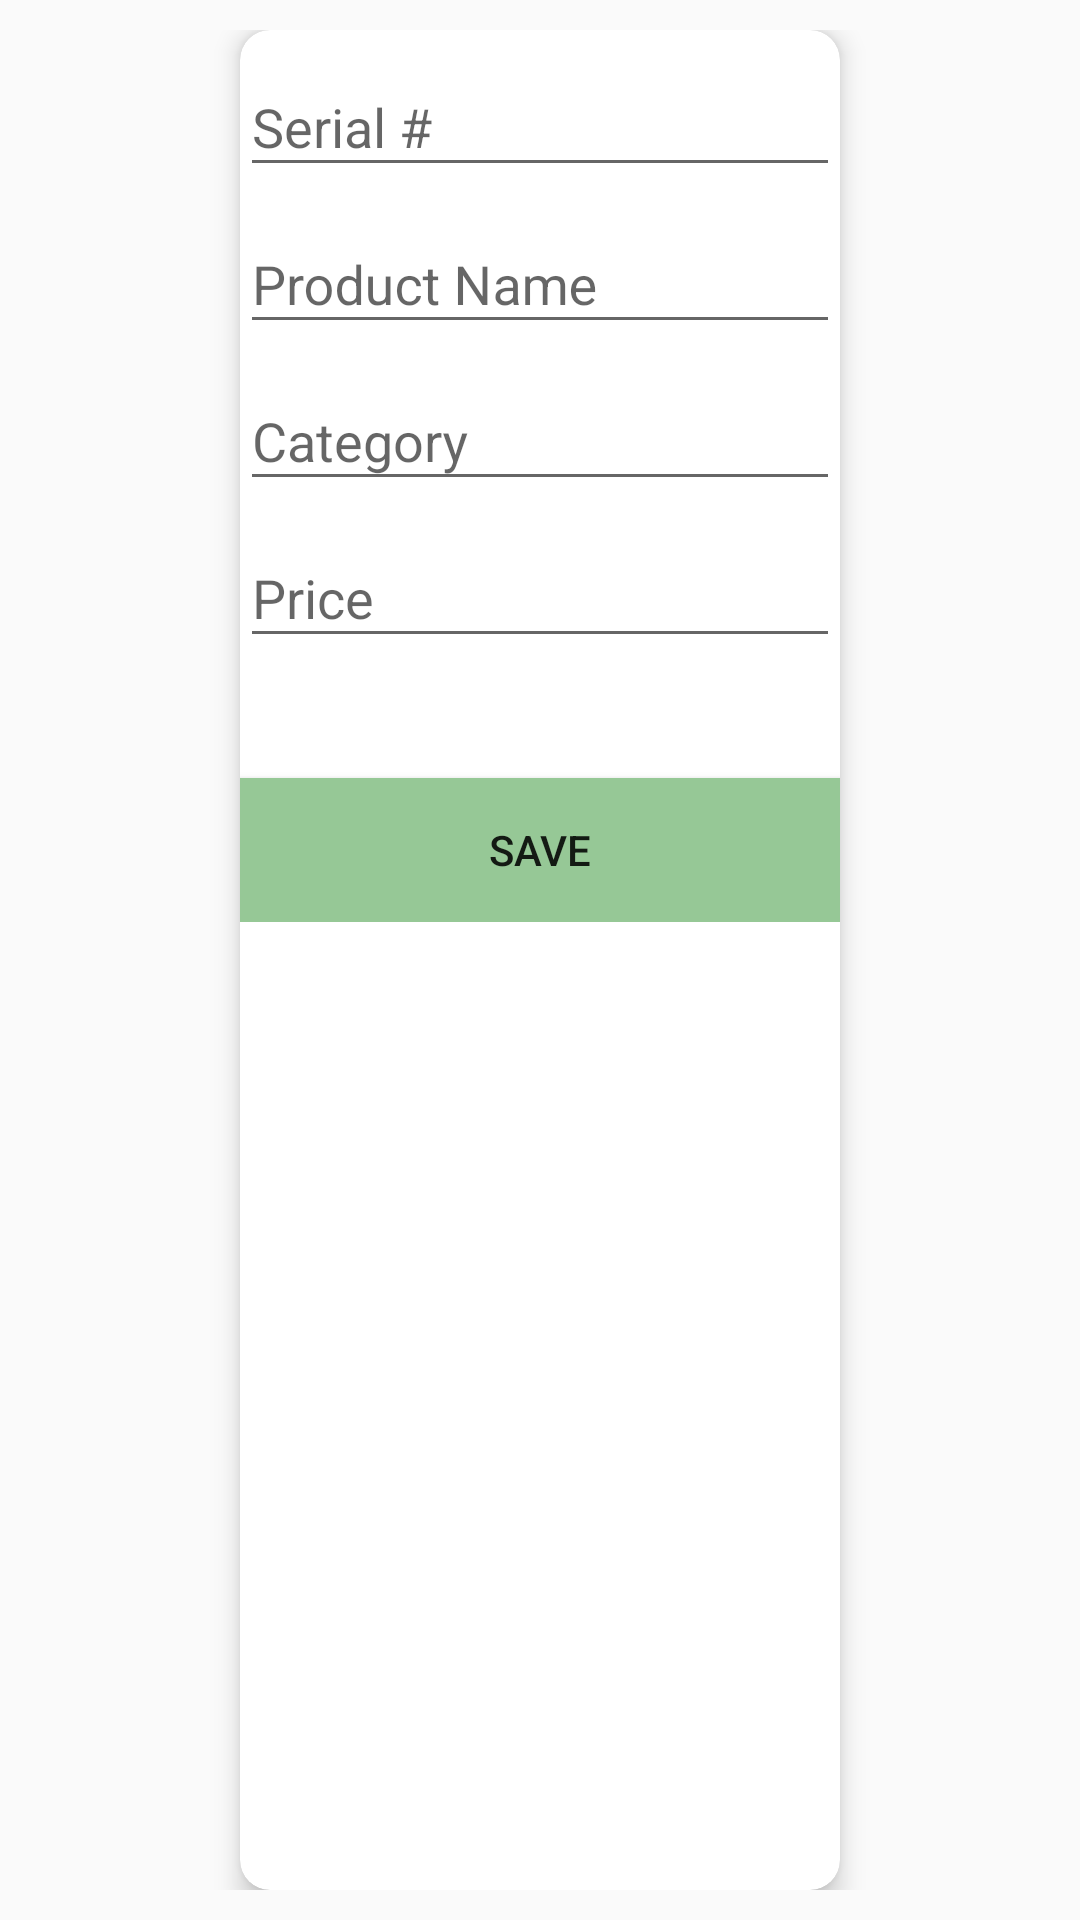

The Android layout XML behind this screen, and the referenced resources:
<!-- AndroidManifest.xml: application theme Theme.AppCompat.DayNight.NoActionBar -->
<!-- res/layout/layout_dialog.xml -->
<?xml version="1.0" encoding="utf-8"?>
<androidx.appcompat.widget.LinearLayoutCompat
    xmlns:android="http://schemas.android.com/apk/res/android"
    xmlns:card_view="http://schemas.android.com/apk/res-auto"
    android:layout_width="fill_parent"
    android:layout_height="wrap_content"
    android:padding="10dp"
    android:orientation="vertical">
<androidx.cardview.widget.CardView
    android:orientation="vertical" android:layout_width="600px"
    android:padding="20dp"
    android:layout_gravity="center_horizontal"
    card_view:cardCornerRadius="10dp"
    card_view:cardElevation="5dp"
    android:layout_height="match_parent">

    <LinearLayout
        android:layout_width="match_parent"
        android:orientation="vertical"
        android:layout_height="wrap_content">

        
        <com.google.android.material.textfield.TextInputLayout
            android:id="@+id/serialLayout"
            android:layout_width="match_parent"
            android:layout_height="wrap_content">

            <EditText
                android:id="@+id/serialEditText"
                android:layout_width="match_parent"
                android:layout_height="wrap_content"
                android:singleLine="true"
                android:hint= "Serial #" />
        </com.google.android.material.textfield.TextInputLayout>

        <com.google.android.material.textfield.TextInputLayout
            android:id="@+id/nameLayout"
            android:layout_width="match_parent"
            android:layout_height="wrap_content">

            <EditText
                android:id="@+id/nameEditTxt"
                android:layout_width="match_parent"
                android:layout_height="wrap_content"
                android:singleLine="true"
                android:hint= "Product Name" />
        </com.google.android.material.textfield.TextInputLayout>

        <com.google.android.material.textfield.TextInputLayout
            android:id="@+id/propLayout"
            android:layout_width="match_parent"
            android:layout_height="wrap_content">

            <EditText
                android:id="@+id/propEditTxt"
                android:layout_width="match_parent"
                android:layout_height="wrap_content"
                android:singleLine="true"
                android:hint= "Category" />
        </com.google.android.material.textfield.TextInputLayout>

        <com.google.android.material.textfield.TextInputLayout
            android:id="@+id/destLayout"
            android:layout_width="match_parent"
            android:layout_height="wrap_content">

            <EditText
                android:id="@+id/destEditTxt"
                android:layout_width="match_parent"
                android:layout_height="wrap_content"
                android:singleLine="true"
                android:hint= "Price" />
        </com.google.android.material.textfield.TextInputLayout>

        
        <Button android:id="@+id/saveBtn"
            android:layout_width="match_parent"
            android:layout_height="wrap_content"
            android:text="Save"

            android:clickable="true"
            android:background="@color/green"
            android:layout_marginTop="40dp"/>


    </LinearLayout>

</androidx.cardview.widget.CardView>

</androidx.appcompat.widget.LinearLayoutCompat>
<!-- resources referenced by this layout -->
<resources>
  <color name="green">#96c896</color>
</resources>
